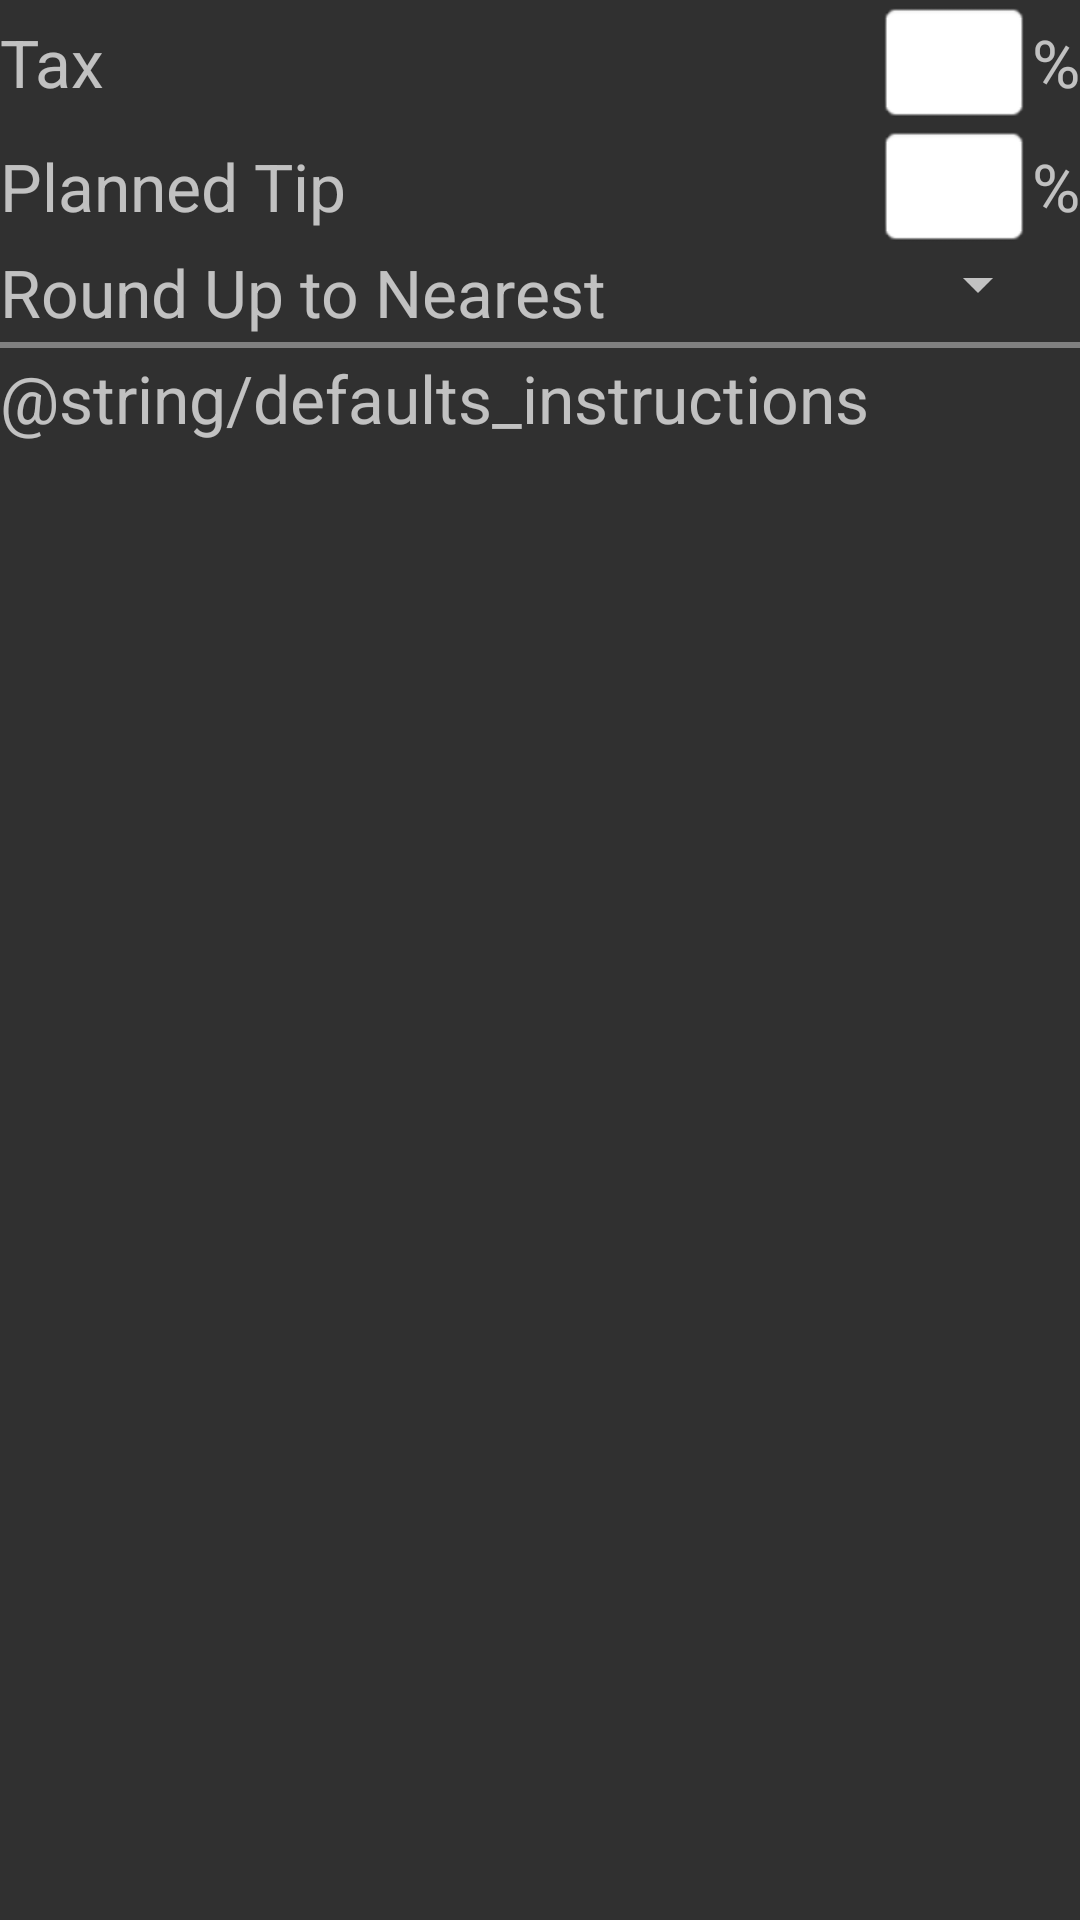

This screen was rendered from an Android layout file. Write that file and the resources it references.
<!-- AndroidManifest.xml: application theme Theme.AppCompat -->
<!-- res/layout/defaults.xml -->
<?xml version="1.0" encoding="utf-8"?>
<ScrollView xmlns:android="http://schemas.android.com/apk/res/android"
    android:layout_height="fill_parent" 
	android:layout_width="fill_parent"
	android:fillViewport="true"> 
	
<LinearLayout
	android:id="@+id/defaults_layout" 
	android:layout_height="wrap_content" 
	android:layout_width="fill_parent" 
	android:orientation="vertical"
	>


<RelativeLayout 
	android:id="@+id/defaults_tax_layout" 
    android:layout_width="fill_parent"
    android:layout_height="wrap_content"
    >
<TextView 
	android:id="@+id/defaults_tax_label" 
	android:textSize="@dimen/textSize"
	android:layout_height="wrap_content" 
	android:layout_width="wrap_content" 
	android:layout_alignParentLeft="true" 
	android:layout_alignBaseline="@+id/defaults_tax_percent_entry"
	android:text="@string/tax_label"
	/>
<EditText
	android:id="@+id/defaults_tax_percent_entry"
	android:textSize="@dimen/textSize"
	android:layout_width="wrap_content"
	android:layout_height="wrap_content"
    android:layout_toLeftOf="@+id/defaults_tax_percent_symbol_label" 
	android:background="@android:drawable/editbox_background" 
	android:inputType="number|numberDecimal"
	android:gravity="right"
	android:selectAllOnFocus="true"
	android:textColor="#000000"/>
<TextView
	android:id="@+id/defaults_tax_percent_symbol_label"
	android:textSize="@dimen/textSize"
    android:layout_width="wrap_content" 
    android:layout_height="wrap_content"
    android:layout_alignParentRight="true"
    android:layout_alignBaseline="@+id/defaults_tax_percent_entry"
    android:text="@string/percent_symbol"
    />
</RelativeLayout>


<RelativeLayout 
	android:id="@+id/defaults_planned_tip_layout" 
    android:layout_width="fill_parent"
    android:layout_height="wrap_content"
    >
<TextView 
	android:id="@+id/defaults_planned_tip_label" 
	android:textSize="@dimen/textSize"
	android:layout_height="wrap_content" 
	android:layout_width="wrap_content" 
	android:layout_alignParentLeft="true" 
	android:layout_alignBaseline="@+id/defaults_planned_tip_percent_entry"
	android:text="@string/planned_tip_label"
	/>
<EditText
	android:id="@+id/defaults_planned_tip_percent_entry"
	android:textSize="@dimen/textSize"
	android:layout_width="wrap_content"
	android:layout_height="wrap_content"
    android:layout_toLeftOf="@+id/defaults_planned_tip_percent_entry_label"
	android:background="@android:drawable/editbox_background" 
	android:inputType="number|numberDecimal"
	android:gravity="right"
	android:selectAllOnFocus="true"
	android:textColor="#000000"/>
<TextView
	android:id="@+id/defaults_planned_tip_percent_entry_label"
	android:textSize="@dimen/textSize"
    android:layout_width="wrap_content" 
    android:layout_height="wrap_content"
    android:layout_alignParentRight="true"
    android:layout_alignBaseline="@+id/defaults_planned_tip_percent_entry"
    android:text="@string/percent_symbol"
    />
</RelativeLayout>


<RelativeLayout 
	android:id="@+id/defaults_round_up_to_nearest_layout" 
    android:layout_width="fill_parent"
    android:layout_height="wrap_content"
    >
<TextView
	android:id="@+id/defaults_round_up_to_nearest_label"
	android:textSize="@dimen/textSize"
    android:layout_width="wrap_content" 
    android:layout_height="wrap_content" 
    android:layout_alignParentLeft="true"
    android:layout_alignBaseline="@+id/defaults_round_up_to_nearest_spinner"
    android:text="@string/round_up_to_nearest_text"
    />
<Spinner 
	android:id="@+id/defaults_round_up_to_nearest_spinner"
	android:textSize="@dimen/textSize"
	android:layout_width="wrap_content"
	android:layout_height="wrap_content"
    android:layout_alignParentRight="true"
	android:layout_marginRight="10sp"
	android:prompt="@string/round_up_to_nearest_text"
    />
</RelativeLayout>


<RelativeLayout 
	android:id="@+id/defaults_instructions_section_break_layout" 
    android:layout_width="fill_parent"
    android:layout_height="wrap_content"
    android:layout_marginTop="2sp"
    android:layout_marginBottom="2sp">
<View
	android:layout_width="fill_parent"
	android:layout_height="2dip"
	android:background="#FF808080" 
	/>
</RelativeLayout>


<TextView
    android:id="@+id/defaults_instructions"
	android:textSize="@dimen/textSize"
    android:layout_width="fill_parent"
    android:layout_height="wrap_content"
    android:text="@string/defaults_instructions"
    />

</LinearLayout>
</ScrollView>
<!-- resources referenced by this layout -->
<resources>
  <dimen name="textSize">33sp</dimen>
  <string name="percent_symbol">%</string>
  <string name="planned_tip_label">Planned Tip</string>
  <string name="round_up_to_nearest_text">Round Up to Nearest</string>
  <string name="tax_label">Tax</string>
</resources>
